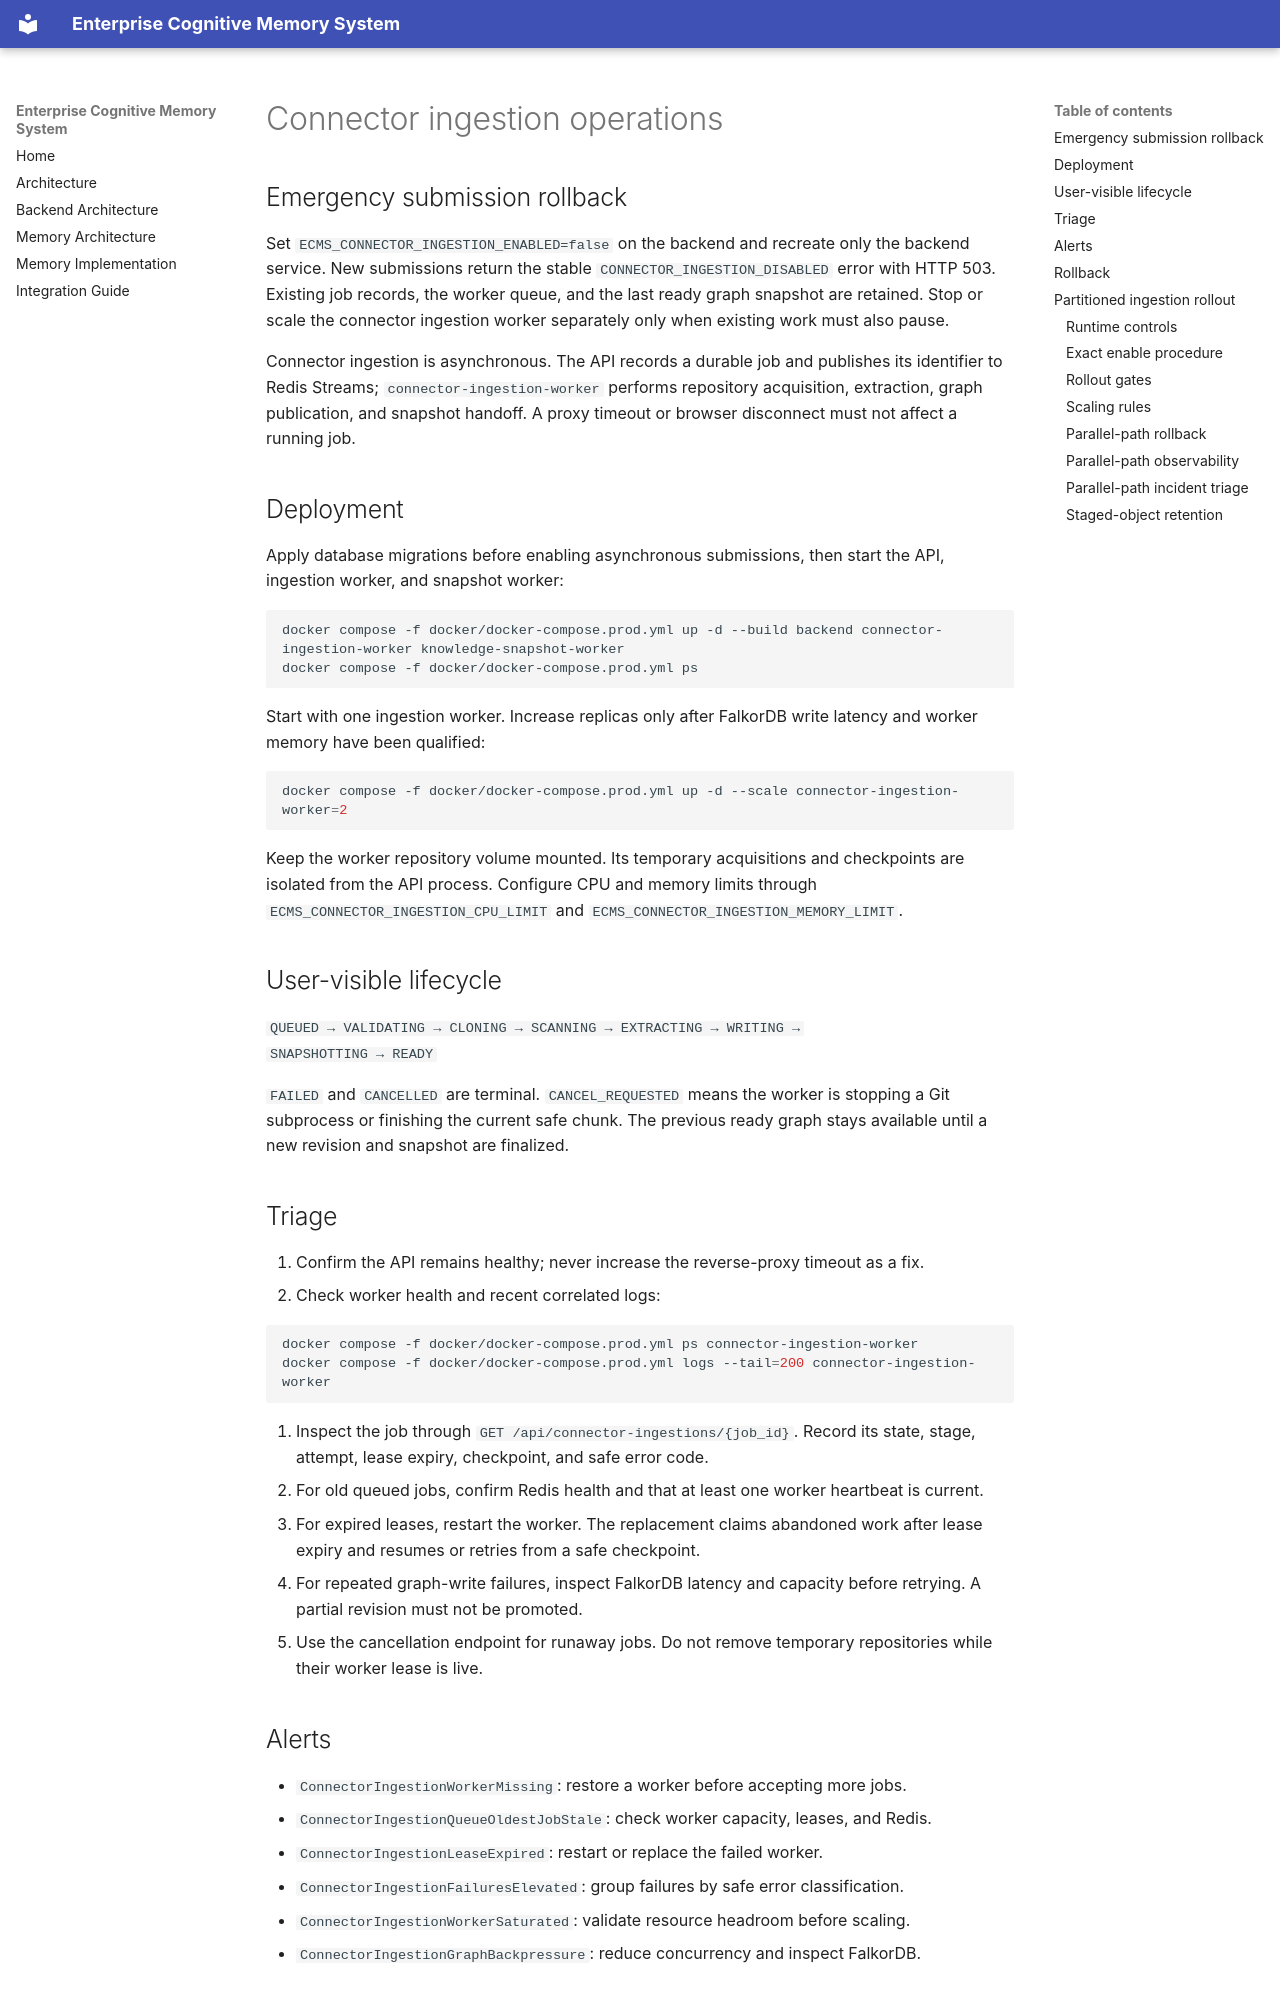

repository: Brajesh9373/AegisOs · page: connector-ingestion-operations/index.html · generator: mkdocs

# Connector ingestion operations

## Emergency submission rollback

Set `ECMS_CONNECTOR_INGESTION_ENABLED=false` on the backend and recreate only the
backend service. New submissions return the stable
`CONNECTOR_INGESTION_DISABLED` error with HTTP 503. Existing job records, the
worker queue, and the last ready graph snapshot are retained. Stop or scale the
connector ingestion worker separately only when existing work must also pause.

Connector ingestion is asynchronous. The API records a durable job and publishes its
identifier to Redis Streams; `connector-ingestion-worker` performs repository
acquisition, extraction, graph publication, and snapshot handoff. A proxy timeout or
browser disconnect must not affect a running job.

## Deployment

Apply database migrations before enabling asynchronous submissions, then start the API,
ingestion worker, and snapshot worker:

```bash
docker compose -f docker/docker-compose.prod.yml up -d --build backend connector-ingestion-worker knowledge-snapshot-worker
docker compose -f docker/docker-compose.prod.yml ps
```

Start with one ingestion worker. Increase replicas only after FalkorDB write latency and
worker memory have been qualified:

```bash
docker compose -f docker/docker-compose.prod.yml up -d --scale connector-ingestion-worker=2
```

Keep the worker repository volume mounted. Its temporary acquisitions and checkpoints
are isolated from the API process. Configure CPU and memory limits through
`ECMS_CONNECTOR_INGESTION_CPU_LIMIT` and
`ECMS_CONNECTOR_INGESTION_MEMORY_LIMIT`.

## User-visible lifecycle

`QUEUED → VALIDATING → CLONING → SCANNING → EXTRACTING → WRITING →
SNAPSHOTTING → READY`

`FAILED` and `CANCELLED` are terminal. `CANCEL_REQUESTED` means the worker is stopping a
Git subprocess or finishing the current safe chunk. The previous ready graph stays
available until a new revision and snapshot are finalized.

## Triage

1. Confirm the API remains healthy; never increase the reverse-proxy timeout as a fix.
2. Check worker health and recent correlated logs:

   ```bash
   docker compose -f docker/docker-compose.prod.yml ps connector-ingestion-worker
   docker compose -f docker/docker-compose.prod.yml logs --tail=200 connector-ingestion-worker
   ```

3. Inspect the job through `GET /api/connector-ingestions/{job_id}`. Record its state,
   stage, attempt, lease expiry, checkpoint, and safe error code.
4. For old queued jobs, confirm Redis health and that at least one worker heartbeat is
   current.
5. For expired leases, restart the worker. The replacement claims abandoned work after
   lease expiry and resumes or retries from a safe checkpoint.
6. For repeated graph-write failures, inspect FalkorDB latency and capacity before
   retrying. A partial revision must not be promoted.
7. Use the cancellation endpoint for runaway jobs. Do not remove temporary repositories
   while their worker lease is live.

## Alerts

- `ConnectorIngestionWorkerMissing`: restore a worker before accepting more jobs.
- `ConnectorIngestionQueueOldestJobStale`: check worker capacity, leases, and Redis.
- `ConnectorIngestionLeaseExpired`: restart or replace the failed worker.
- `ConnectorIngestionFailuresElevated`: group failures by safe error classification.
- `ConnectorIngestionWorkerSaturated`: validate resource headroom before scaling.
- `ConnectorIngestionGraphBackpressure`: reduce concurrency and inspect FalkorDB.
